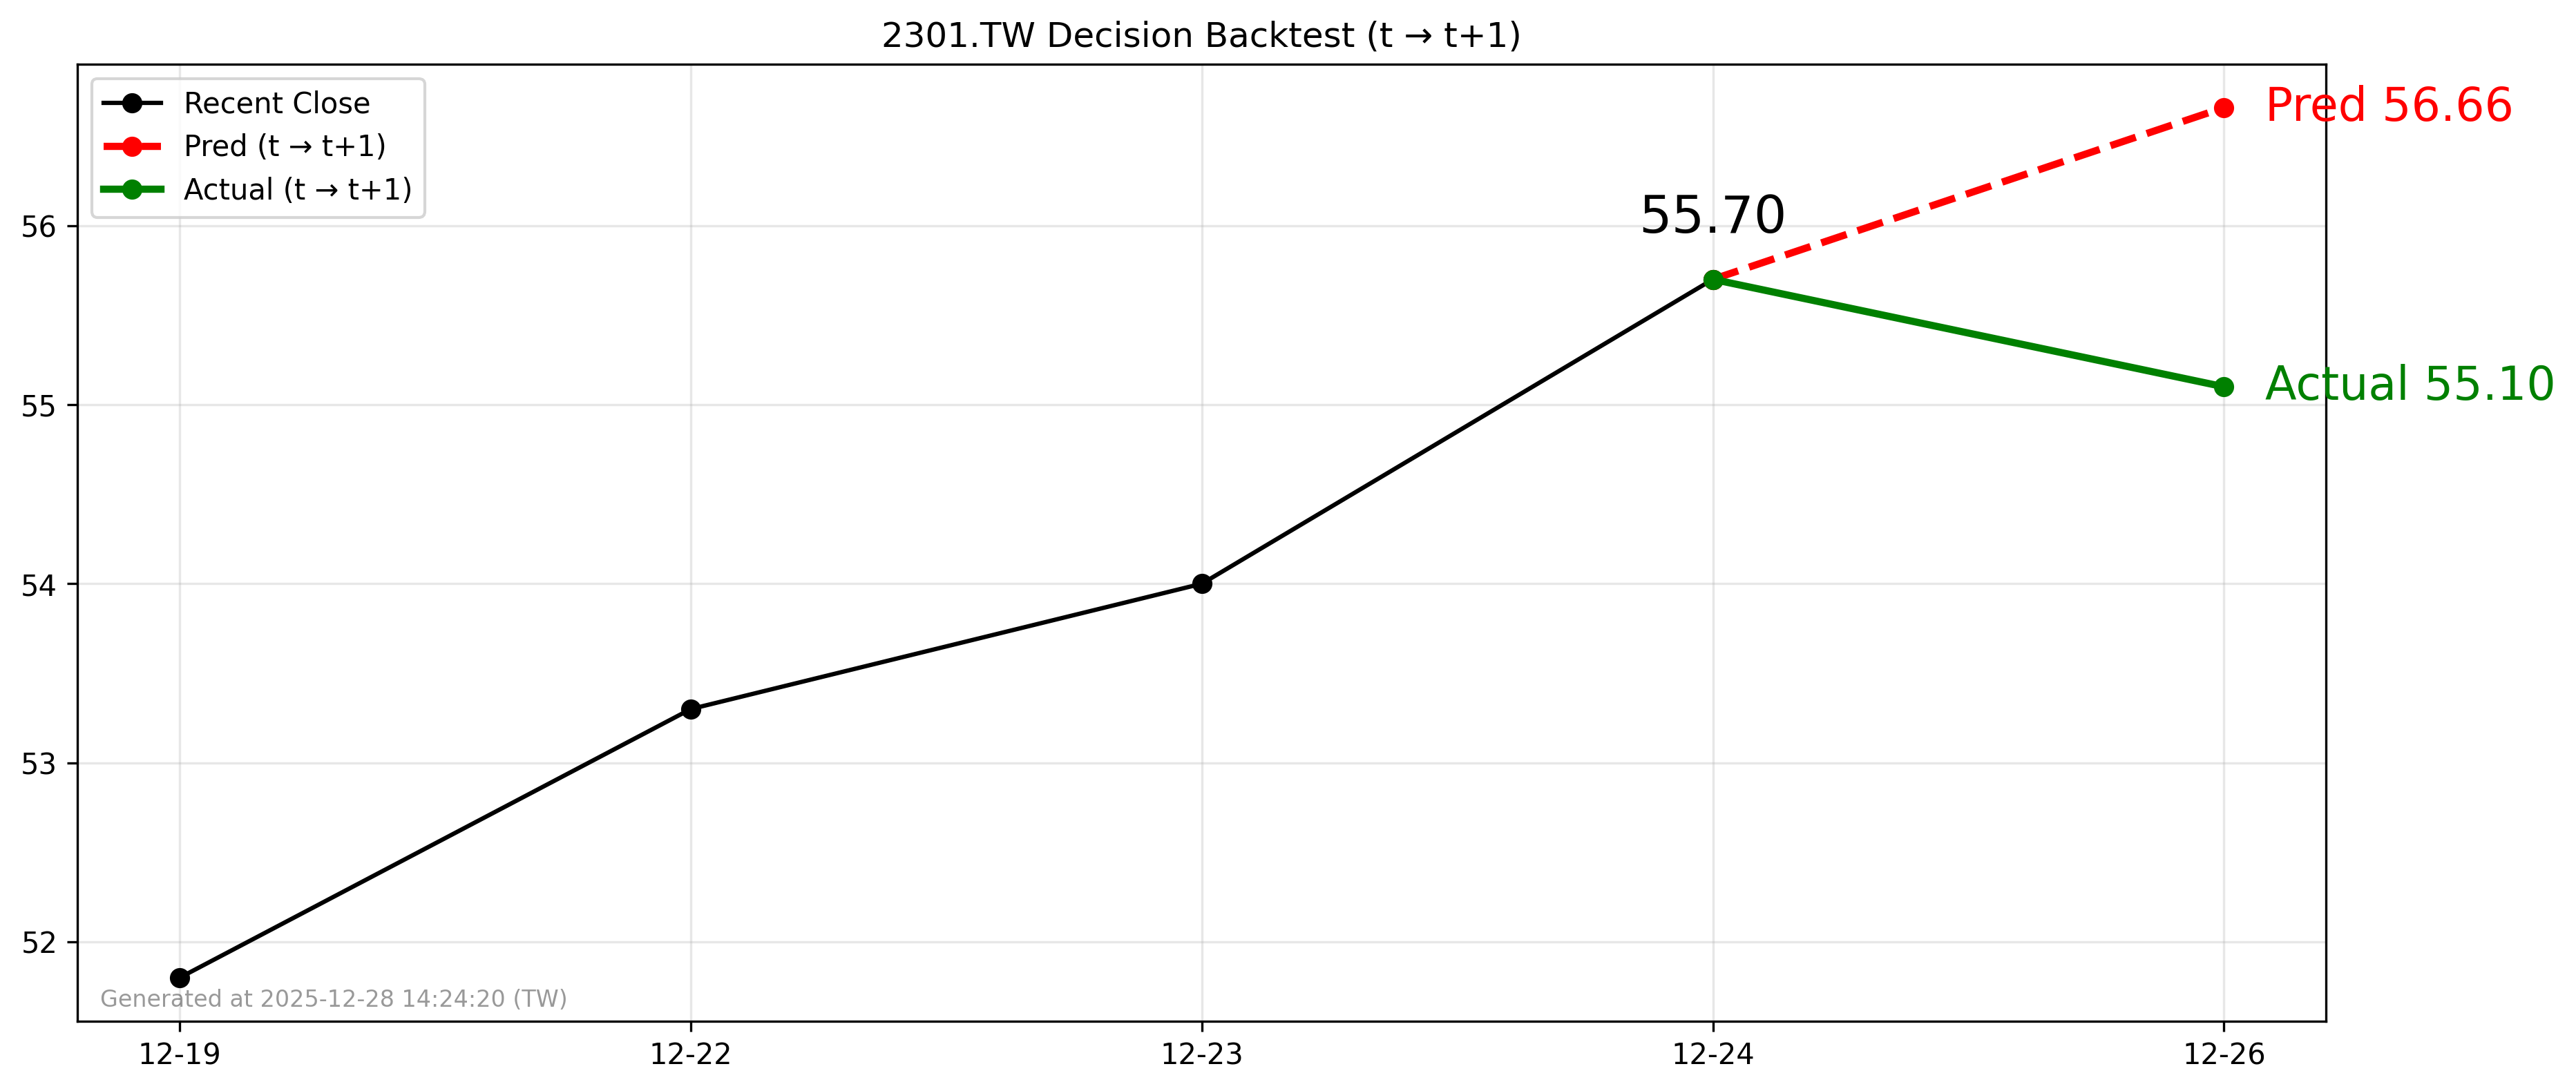

Data behind this chart, as committed beside it:
forecast_date, decision_day, close_t, pred_t1, actual_t1, direction_pred, direction_actual
2025-12-27, 2025-12-24, 55.7, 56.66, 55.1, 1, -1
